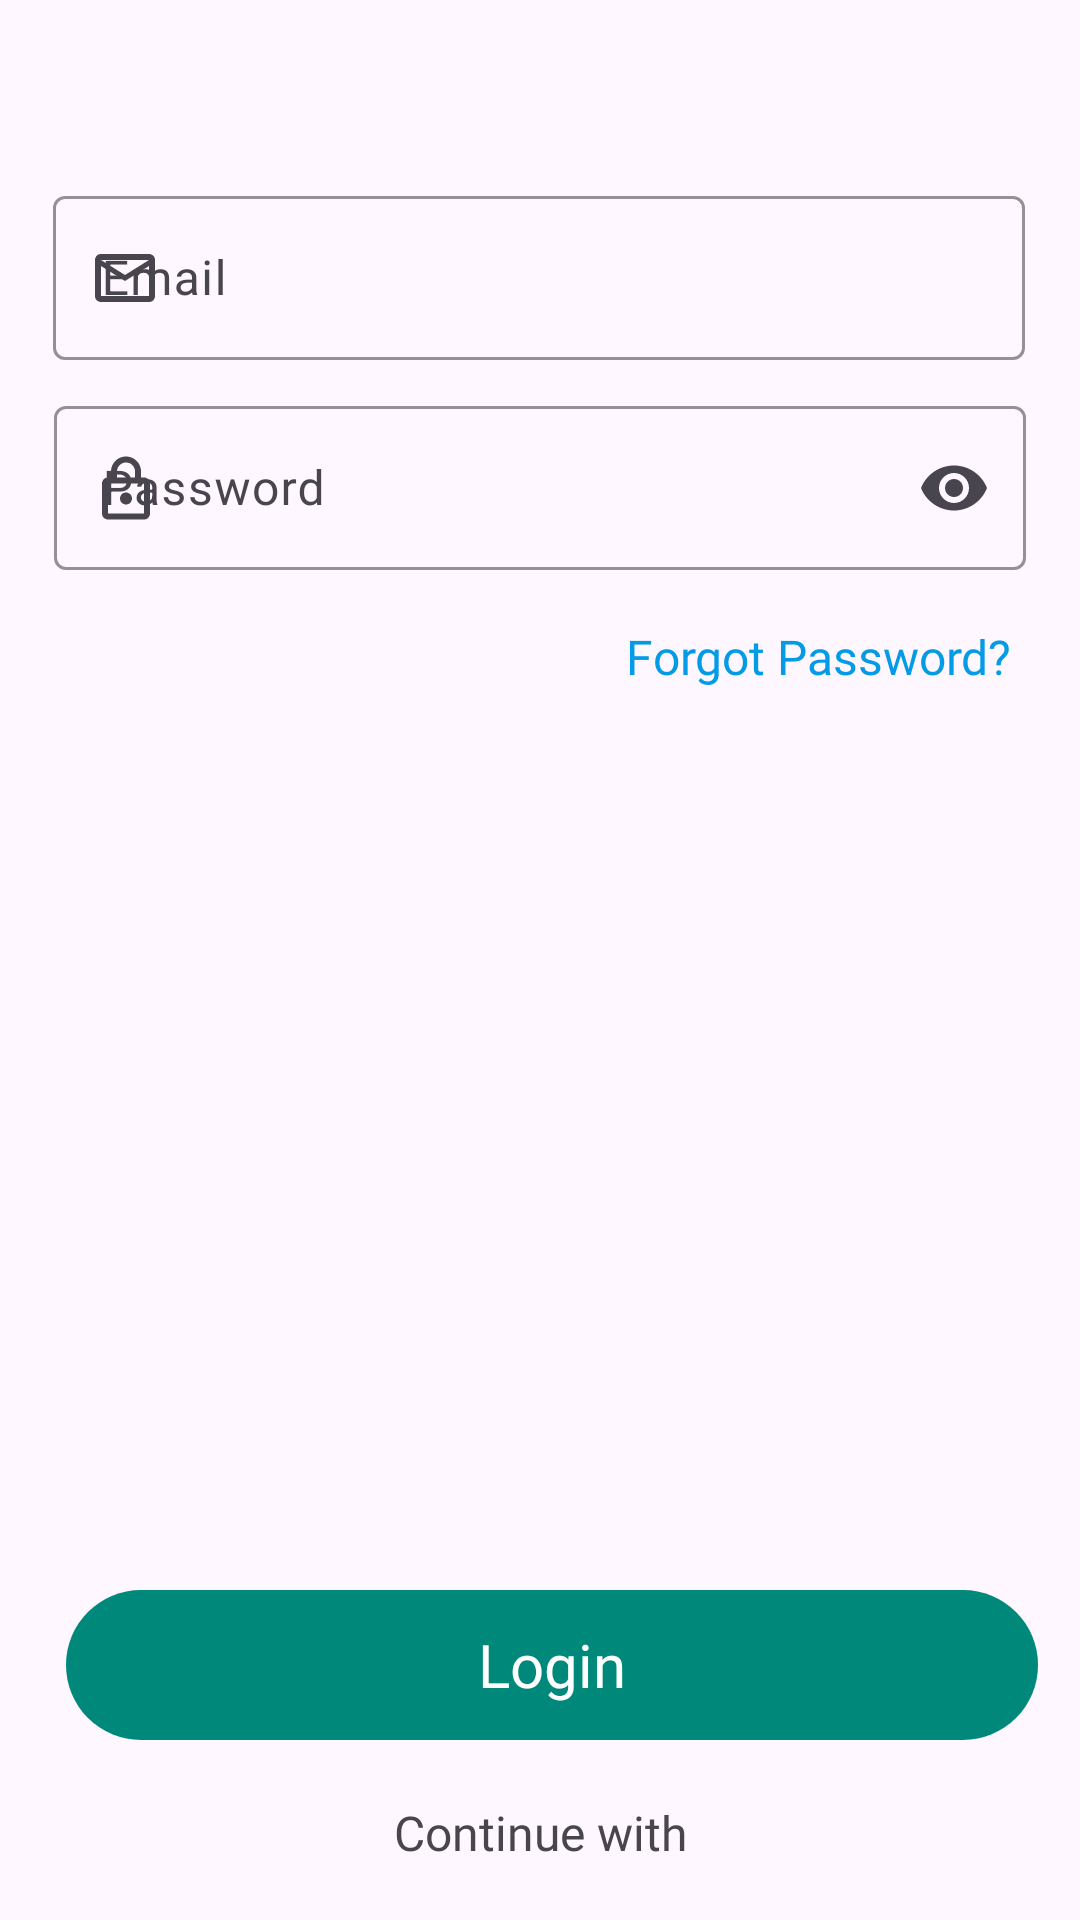

Reconstruct the res/layout file that produces this screen, plus the resources it refers to.
<!-- AndroidManifest.xml: application theme Theme.EatEz -->
<!-- res/layout/fragment_login_tab.xml -->
<?xml version="1.0" encoding="utf-8"?>

<androidx.constraintlayout.widget.ConstraintLayout
    xmlns:tools="http://schemas.android.com/tools"
    xmlns:android="http://schemas.android.com/apk/res/android"
    xmlns:app="http://schemas.android.com/apk/res-auto"
    android:layout_width="match_parent"
    android:layout_gravity="center"
    android:layout_height="match_parent">

    <FrameLayout
        android:id="@+id/frameLayout2"
        android:layout_width="match_parent"
        android:layout_height="match_parent">

        <ProgressBar
            android:id="@+id/progress_bar_login"
            android:layout_width="wrap_content"
            android:layout_height="wrap_content"
            android:layout_gravity="center"
            android:visibility="gone" />
    </FrameLayout>

    <com.google.android.material.textfield.TextInputLayout
        android:id="@+id/textInputLayout"
        style="@style/Widget.Material3.TextInputLayout.OutlinedBox"
        android:layout_width="0dp"
        android:layout_height="60dp"
        android:layout_marginTop="60dp"
        android:hint="Email"
        app:endIconMode="clear_text"
        app:boxStrokeColor="@color/teal_700"
        app:hintTextColor="@color/teal_700"
        app:errorEnabled="true"
        app:layout_constraintEnd_toEndOf="parent"
        app:layout_constraintHorizontal_bias="0.487"
        app:layout_constraintStart_toStartOf="parent"
        app:layout_constraintTop_toTopOf="parent"
        app:layout_constraintWidth_percent="0.9"
        app:startIconDrawable="@drawable/email">

        <com.google.android.material.textfield.TextInputEditText
            android:id="@+id/txtEmail"
            android:layout_width="match_parent"
            android:layout_height="wrap_content"
            android:singleLine="true"
            android:text=""/>
    </com.google.android.material.textfield.TextInputLayout>

    <com.google.android.material.textfield.TextInputLayout
        android:id="@+id/textInputPasswordLayout"
        style="@style/Widget.Material3.TextInputLayout.OutlinedBox"
        android:layout_width="0dp"
        android:layout_height="60dp"
        android:hint="Password"
        app:boxStrokeColor="@color/teal_700"
        app:hintTextColor="@color/teal_700"
        app:endIconMode="password_toggle"
        android:layout_marginTop="10dp"
        app:layout_constraintEnd_toEndOf="parent"
        app:layout_constraintStart_toStartOf="parent"
        app:layout_constraintWidth_percent="0.9"
        app:layout_constraintTop_toBottomOf="@+id/textInputLayout"
        app:startIconDrawable="@drawable/lock">

        <com.google.android.material.textfield.TextInputEditText
            android:id="@+id/txtPassword"
            android:layout_width="match_parent"
            android:layout_height="wrap_content"
            android:inputType="textPassword"
            android:lines="1"
            android:maxLines="1"
            android:text="" />
    </com.google.android.material.textfield.TextInputLayout>

    <TextView
        android:id="@+id/btnForgotPassword"
        android:layout_width="wrap_content"
        android:layout_height="wrap_content"
        android:layout_marginStart="141dp"
        android:layout_marginTop="10dp"
        android:clickable="true"
        android:fontFamily="@font/roboto_bold"
        android:text="Forgot Password?"
        android:textAlignment="textEnd"
        android:textColor="@color/light_blue_600"
        android:textSize="16sp"
        android:padding="8dp"
        android:layout_marginEnd="15dp"
        app:layout_constraintEnd_toEndOf="parent"
        app:layout_constraintTop_toBottomOf="@+id/textInputPasswordLayout"
        app:layout_constraintWidth_percent="0.9" />

    <TextView
        android:id="@+id/textView"
        android:layout_width="0dp"
        android:layout_height="wrap_content"
        android:layout_marginTop="20dp"
        android:fontFamily="@font/roboto_bold"
        android:gravity="center"
        android:text="Continue with"
        android:textSize="16sp"
        app:layout_constraintEnd_toEndOf="parent"
        app:layout_constraintStart_toStartOf="parent"
        app:layout_constraintTop_toBottomOf="@+id/btnLogin"
        app:layout_constraintWidth_percent="0.9" />

    <TextView
        android:id="@+id/btnLogin"
        android:layout_width="0dp"
        android:layout_height="50dp"
        android:layout_marginBottom="60dp"
        android:background="@drawable/button_background"
        android:clickable="true"
        android:fontFamily="@font/roboto_bold"
        android:gravity="center"
        android:text="Login"
        android:textColor="@color/white"
        android:textSize="20sp"
        app:layout_constraintBottom_toBottomOf="parent"
        app:layout_constraintEnd_toEndOf="parent"
        app:layout_constraintHorizontal_bias="0.609"
        app:layout_constraintStart_toStartOf="parent"
        app:layout_constraintWidth_percent=".9" />
</androidx.constraintlayout.widget.ConstraintLayout>
<!-- resources referenced by this layout -->
<resources>
  <color name="light_blue_600">#FF039BE5</color>
  <color name="teal_700">#FF018786</color>
  <color name="white">#FFFFFFFF</color>
  <!-- drawable button_background (drawable) -->
  <?xml version="1.0" encoding="utf-8"?>
  
  <selector xmlns:android="http://schemas.android.com/apk/res/android">
      <item android:state_pressed="true">
          <shape android:shape="rectangle">
              <corners android:radius="25dp"></corners>
              <solid android:color="@color/button_color_clicked"></solid>
          </shape>
      </item>
      <item>
          <shape android:shape="rectangle">
              <corners android:radius="25dp"></corners>
              <solid android:color="@color/button_color"></solid>
          </shape>
      </item>
  </selector>
  <!-- drawable email: png bitmap (drawable-hdpi, 367 bytes) -->
  <!-- drawable lock: png bitmap (drawable-hdpi, 434 bytes) -->
  <style name="Theme.EatEz" parent="Base.Theme.EatEz" />
  <color name="button_color_clicked">#078362</color>
  <color name="button_color">#00897B</color>
  <style name="Base.Theme.EatEz" parent="Theme.Material3.Light.NoActionBar">
          
          <item name="colorPrimary">@color/light_green</item>
          <item name="android:windowLightStatusBar">true</item>
  
          <item name="colorAccent">@color/pure_light_blue</item>
      </style>
  <color name="light_green">#FAFDFF</color>
  <color name="pure_light_blue">#006A93</color>
</resources>
